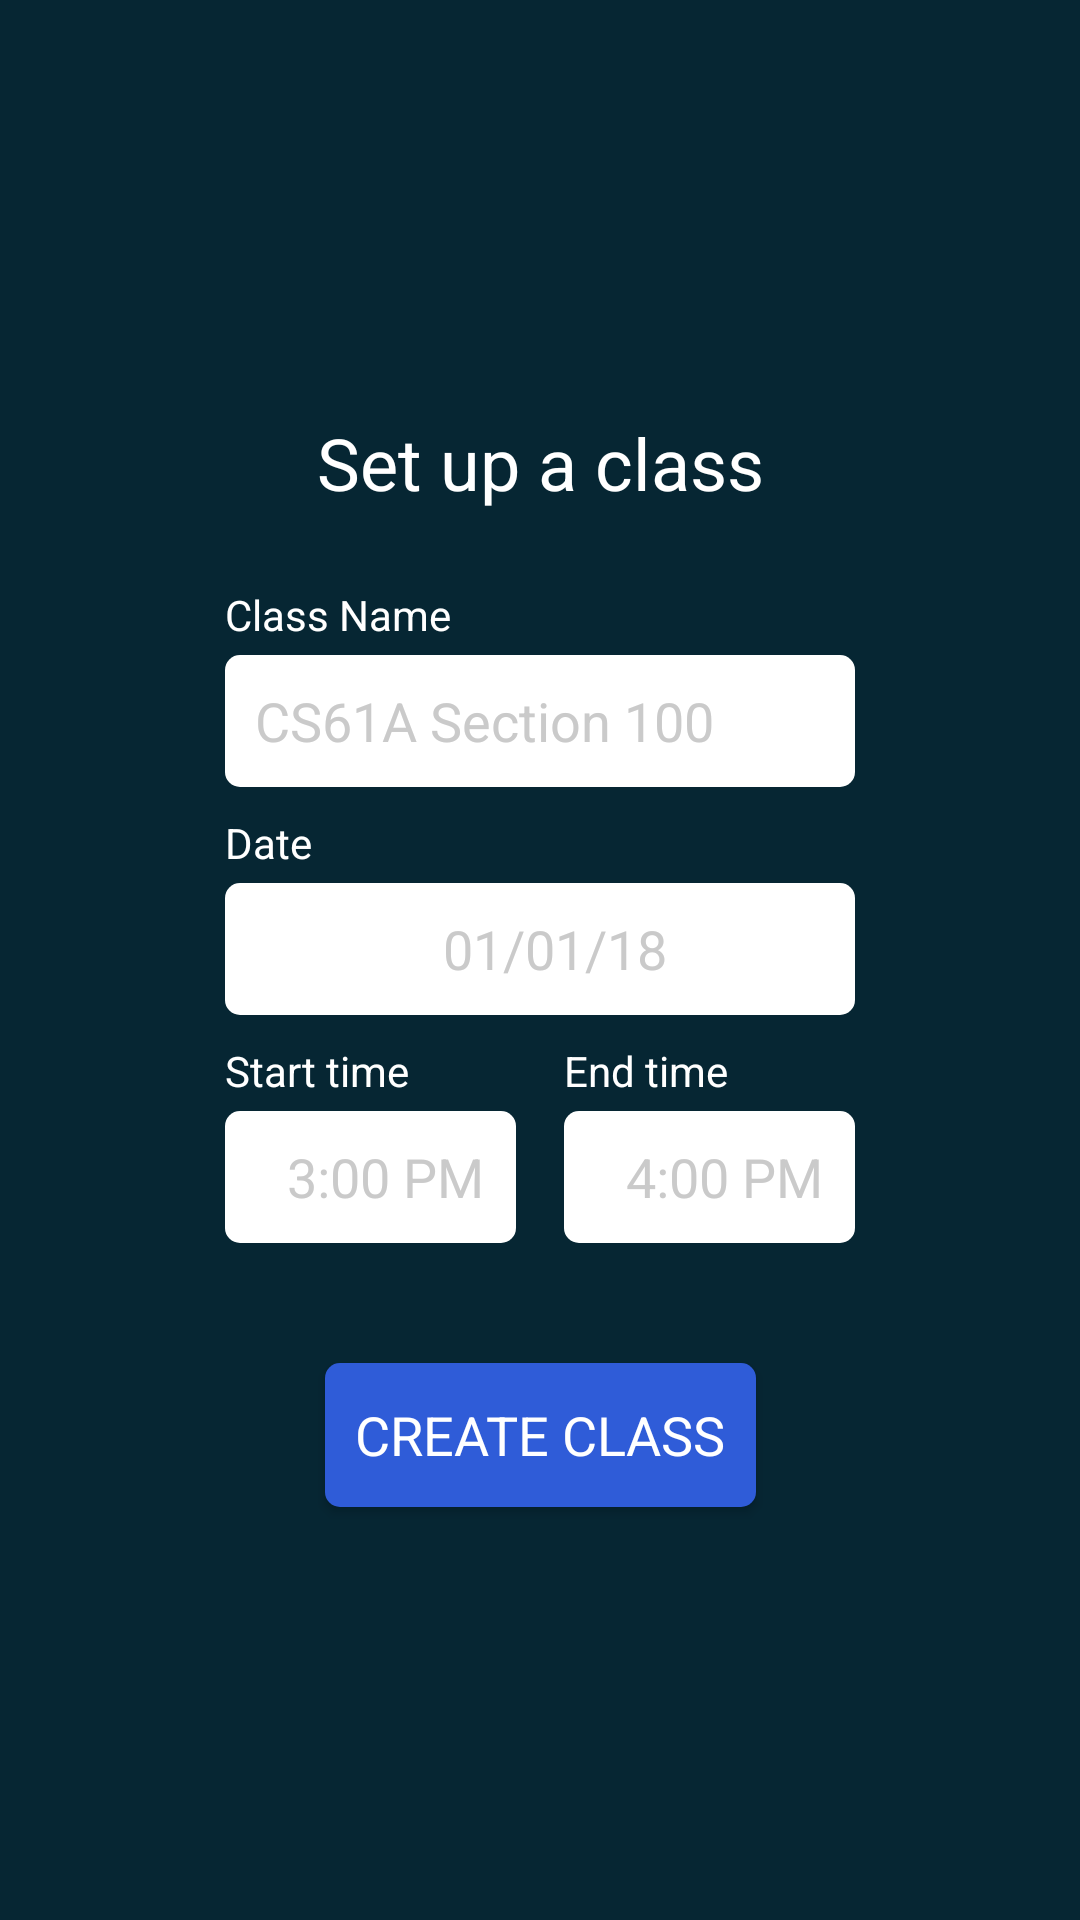

Here is an Android app screen rendered from its layout file. Give the layout XML and the strings, colors and styles it references.
<!-- AndroidManifest.xml: application theme AppTheme -->
<!-- res/layout/activity_teacher_create_class.xml -->
<?xml version="1.0" encoding="utf-8"?>
<androidx.constraintlayout.widget.ConstraintLayout xmlns:android="http://schemas.android.com/apk/res/android"
    xmlns:app="http://schemas.android.com/apk/res-auto"
    xmlns:tools="http://schemas.android.com/tools"
    android:layout_width="match_parent"
    android:layout_height="match_parent"
    tools:context=".teacher.TeacherCreateClassActivity">

    <EditText
        android:id="@+id/dateEditText"
        android:layout_width="0dp"
        android:layout_height="44dp"
        android:layout_marginBottom="32dp"
        android:background="@drawable/edit_text_background"
        android:ems="10"
        android:hint="01/01/18"
        android:inputType="date"
        android:paddingStart="10dp"
        android:shadowColor="#CACACA"
        android:singleLine="true"
        android:textAlignment="center"
        android:textColor="@android:color/black"
        android:textColorHighlight="@color/colorTextGrey"
        android:textColorHint="@color/colorTextGrey"
        app:fontFamily="@font/quicksand_bold"
        app:layout_constraintBottom_toTopOf="@+id/endTimeEditText"
        app:layout_constraintStart_toStartOf="@+id/classNameEditText"
        app:layout_constraintTop_toBottomOf="@+id/classNameEditText" />

    <EditText
        android:id="@+id/startTimeEditText"
        android:layout_width="0dp"
        android:layout_height="44dp"
        android:layout_marginEnd="16dp"
        android:layout_marginRight="16dp"
        android:background="@drawable/edit_text_background"
        android:ems="10"
        android:hint="3:00 PM"
        android:inputType="none"
        android:paddingStart="10dp"
        android:shadowColor="#CACACA"
        android:singleLine="true"
        android:textAlignment="center"
        android:textColor="@android:color/black"
        android:textColorHighlight="@color/colorTextGrey"
        android:textColorHint="@color/colorTextGrey"
        app:fontFamily="@font/quicksand_bold"
        app:layout_constraintEnd_toStartOf="@+id/endTimeEditText"
        app:layout_constraintStart_toStartOf="@+id/dateEditText"
        app:layout_constraintTop_toTopOf="@+id/endTimeEditText" />

    <EditText
        android:id="@+id/endTimeEditText"
        android:layout_width="0dp"
        android:layout_height="44dp"
        android:layout_marginBottom="32dp"
        android:background="@drawable/edit_text_background"
        android:ems="10"
        android:hint="4:00 PM"
        android:paddingStart="10dp"
        android:shadowColor="#CACACA"
        android:singleLine="true"
        android:textAlignment="center"
        android:textColor="@android:color/black"
        android:textColorHighlight="@color/colorTextGrey"
        android:textColorHint="@color/colorTextGrey"
        app:fontFamily="@font/quicksand_bold"
        app:layout_constraintBottom_toTopOf="@+id/createClassBtn"
        app:layout_constraintEnd_toEndOf="@+id/classNameEditText"
        app:layout_constraintHorizontal_bias="0.5"
        app:layout_constraintStart_toEndOf="@+id/startTimeEditText"
        app:layout_constraintTop_toBottomOf="@+id/dateEditText" />

    <TextView
        android:id="@+id/endTimeLabel"
        android:layout_width="wrap_content"
        android:layout_height="wrap_content"
        android:layout_marginBottom="4dp"
        android:text="End time"
        android:textColor="@android:color/white"
        android:textSize="14sp"
        app:fontFamily="@font/quicksand_bold"
        app:layout_constraintBottom_toTopOf="@+id/endTimeEditText"
        app:layout_constraintStart_toStartOf="@+id/endTimeEditText" />

    <TextView
        android:id="@+id/startTimeLabel2"
        android:layout_width="wrap_content"
        android:layout_height="wrap_content"
        android:layout_marginBottom="4dp"
        android:text="Start time"
        android:textColor="@android:color/white"
        android:textSize="14sp"
        app:fontFamily="@font/quicksand_bold"
        app:layout_constraintBottom_toTopOf="@+id/startTimeEditText"
        app:layout_constraintStart_toStartOf="@+id/startTimeEditText" />

    <TextView
        android:id="@+id/dateLabel2"
        android:layout_width="wrap_content"
        android:layout_height="wrap_content"
        android:layout_marginBottom="4dp"
        android:text="Date"
        android:textColor="@android:color/white"
        android:textSize="14sp"
        app:fontFamily="@font/quicksand_bold"
        app:layout_constraintBottom_toTopOf="@+id/dateEditText"
        app:layout_constraintStart_toStartOf="@+id/dateEditText" />

    <TextView
        android:id="@+id/classNameLabel"
        android:layout_width="wrap_content"
        android:layout_height="wrap_content"
        android:layout_marginBottom="4dp"
        android:text="Class Name"
        android:textColor="@android:color/white"
        android:textSize="14sp"
        app:fontFamily="@font/quicksand_bold"
        app:layout_constraintBottom_toTopOf="@+id/classNameEditText"
        app:layout_constraintStart_toStartOf="@+id/classNameEditText" />

    <TextView
        android:id="@+id/instructionsText"
        android:layout_width="wrap_content"
        android:layout_height="wrap_content"
        android:layout_marginBottom="16dp"
        android:layout_marginEnd="8dp"
        android:layout_marginLeft="8dp"
        android:layout_marginRight="8dp"
        android:layout_marginStart="8dp"
        android:text="Set up a class"
        android:textColor="@android:color/white"
        android:textSize="24sp"
        app:fontFamily="@font/quicksand_bold"
        app:layout_constraintBottom_toTopOf="@+id/classNameEditText"
        app:layout_constraintEnd_toEndOf="parent"
        app:layout_constraintHorizontal_bias="0.5"
        app:layout_constraintStart_toStartOf="parent"
        app:layout_constraintTop_toTopOf="parent"
        app:layout_constraintVertical_chainStyle="packed" />

    <EditText
        android:id="@+id/classNameEditText"
        android:layout_width="wrap_content"
        android:layout_height="44dp"
        android:layout_marginBottom="32dp"
        android:layout_marginEnd="8dp"
        android:layout_marginLeft="8dp"
        android:layout_marginRight="8dp"
        android:layout_marginStart="8dp"
        android:layout_marginTop="32dp"
        android:background="@drawable/edit_text_background"
        android:ems="10"
        android:hint="CS61A Section 100"
        android:inputType="textPersonName"
        android:paddingStart="10dp"
        android:shadowColor="#CACACA"
        android:singleLine="true"
        android:textColor="@android:color/black"
        android:textColorHighlight="@color/colorTextGrey"
        android:textColorHint="@color/colorTextGrey"
        app:fontFamily="@font/quicksand_bold"
        app:layout_constraintBottom_toTopOf="@+id/dateEditText"
        app:layout_constraintEnd_toEndOf="parent"
        app:layout_constraintHorizontal_bias="0.5"
        app:layout_constraintStart_toStartOf="parent"
        app:layout_constraintTop_toBottomOf="@+id/instructionsText" />

    <Button
        android:id="@+id/createClassBtn"
        android:layout_width="wrap_content"
        android:layout_height="wrap_content"
        android:layout_marginEnd="8dp"
        android:layout_marginLeft="8dp"
        android:layout_marginRight="8dp"
        android:layout_marginStart="8dp"
        android:layout_marginTop="8dp"
        android:background="@drawable/button_background"
        android:padding="10dp"
        android:text="Create Class"
        android:textSize="18sp"
        app:fontFamily="@font/quicksand_bold"
        app:layout_constraintBottom_toBottomOf="parent"
        app:layout_constraintEnd_toEndOf="parent"
        app:layout_constraintHorizontal_bias="0.5"
        app:layout_constraintStart_toStartOf="parent"
        app:layout_constraintTop_toBottomOf="@+id/endTimeEditText" />

    <ImageButton
        android:id="@+id/backBtn"
        android:layout_width="32dp"
        android:layout_height="50dp"
        android:layout_marginLeft="16dp"
        android:layout_marginStart="16dp"
        android:layout_marginTop="16dp"
        android:background="@android:color/transparent"
        android:scaleType="fitCenter"
        android:tint="@android:color/white"
        app:fontFamily="@font/quicksand_bold"
        app:layout_constraintStart_toStartOf="parent"
        app:layout_constraintTop_toTopOf="parent"
        android:src="@drawable/ic_round_arrow_back_24px" />

</androidx.constraintlayout.widget.ConstraintLayout>
<!-- resources referenced by this layout -->
<resources>
  <color name="colorTextGrey">#CACACA</color>
  <!-- drawable button_background (drawable) -->
  <?xml version="1.0" encoding="utf-8"?>
      <shape  xmlns:android="http://schemas.android.com/apk/res/android"
          android:shape="rectangle" android:padding="40dp">
          <solid android:color="@color/colorPrimary" />
          <corners
              android:bottomRightRadius="5dp"
              android:bottomLeftRadius="5dp"
              android:topLeftRadius="5dp"
              android:topRightRadius="5dp" />
      </shape>
  <!-- drawable edit_text_background (drawable) -->
  <?xml version="1.0" encoding="utf-8"?>
      <shape  xmlns:android="http://schemas.android.com/apk/res/android"
          android:shape="rectangle" android:padding="50dp">
          <solid android:color="@android:color/white" />
          <corners
              android:bottomRightRadius="5dp"
              android:bottomLeftRadius="5dp"
              android:topLeftRadius="5dp"
              android:topRightRadius="5dp" />
      </shape>
  <style name="AppTheme" parent="Theme.AppCompat.NoActionBar">
          
          <item name="colorPrimary">@color/colorPrimary</item>
          <item name="colorPrimaryDark">@color/colorPrimaryDark</item>
          <item name="android:colorBackground">@color/colorPrimaryDark</item>
      </style>
  <color name="colorPrimary">#2F5CD8</color>
  <color name="colorPrimaryDark">#062633</color>
</resources>
